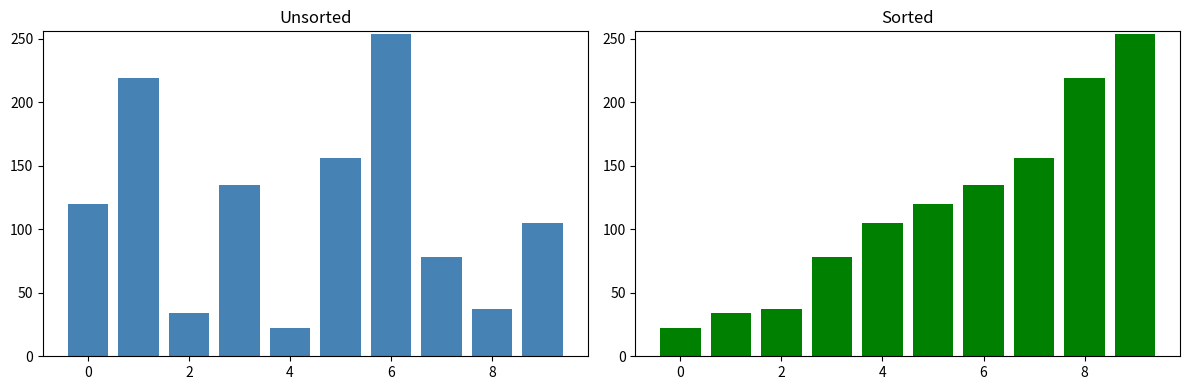

Python code for this plot: (Note: this script raises an exception after producing the figure.)
!pip install matplotlib numpy

import matplotlib.pyplot as plt
import numpy as np

numbers = np.random.randint(0, 256, size=10, dtype=np.uint8)

fig, (ax1, ax2) = plt.subplots(1, 2, figsize=(12, 4))

# Unsorted
ax1.bar(range(len(numbers)), numbers, color='steelblue')
ax1.set_title('Unsorted')
ax1.set_ylim(0, 256)

# Sorted
sorted_numbers = np.sort(numbers)
ax2.bar(range(len(sorted_numbers)), sorted_numbers, color='green')
ax2.set_title('Sorted')
ax2.set_ylim(0, 256)

plt.tight_layout()
plt.show()

%matplotlib inline
states = bubble_sort_steps(numbers)

# Show every Nth step
num_plots = 6
step_indices = np.linspace(0, len(states)-1, num_plots, dtype=int)

fig, axes = plt.subplots(1, num_plots, figsize=(16, 3))

for idx, step_num in enumerate(step_indices):
    ax = axes[idx]
    ax.bar(range(len(states[step_num])), states[step_num], color='steelblue')
    ax.set_ylim(0, 256)
    ax.set_title(f'Step {step_num}')
    ax.set_xticks([])

plt.suptitle('Bubble Sort Progression', fontsize=14, fontweight='bold')
plt.tight_layout()
plt.show()

print(f"Number of states: {len(states)}")
print(f"First state: {states[0]}")
print(f"Last state: {states[-1]}")

def bubble_sort(arr):
    """
    Sort array using bubble sort algorithm.
    
    Args:
        arr: List of comparable elements
    
    Returns:
        Sorted list
    """
    # Your code here
    return []


# Test your implementation
print(bubble_sort([64, 34, 25, 12, 22, 11, 90]))  # Should display: [11, 12, 22, 25, 34, 64, 90]
print(bubble_sort([5, 2, 8, 1, 9]))               # Should display: [1, 2, 5, 8, 9]
print(bubble_sort([1]))                           # Should display: [1]
print(bubble_sort([]))                            # Should display: []

def selection_sort(arr):
    """
    Sort array using selection sort algorithm.
    
    Args:
        arr: List of comparable elements
    
    Returns:
        Sorted list
    """
    # Your code here
    return []


# Test your implementation
print(selection_sort([64, 34, 25, 12, 22, 11, 90]))  # Should display: [11, 12, 22, 25, 34, 64, 90]
print(selection_sort([5, 2, 8, 1, 9]))               # Should display: [1, 2, 5, 8, 9]
print(selection_sort([1]))                           # Should display: [1]
print(selection_sort([]))                            # Should display: []

def insertion_sort(arr):
    """
    Sort array using insertion sort algorithm.
    
    Args:
        arr: List of comparable elements
    
    Returns:
        Sorted list
    """
    # Your code here
    return []


# Test your implementation
print(insertion_sort([64, 34, 25, 12, 22, 11, 90]))  # Should display: [11, 12, 22, 25, 34, 64, 90]
print(insertion_sort([5, 2, 8, 1, 9]))               # Should display: [1, 2, 5, 8, 9]
print(insertion_sort([1]))                           # Should display: [1]
print(insertion_sort([]))                            # Should display: []

def quick_sort(arr):
    """
    Sort array using quick sort algorithm.
    
    Args:
        arr: List of comparable elements
    
    Returns:
        Sorted list
    """
    # Your code here
    return []


# Test your implementation
print(quick_sort([64, 34, 25, 12, 22, 11, 90]))  # Should display: [11, 12, 22, 25, 34, 64, 90]
print(quick_sort([5, 2, 8, 1, 9]))               # Should display: [1, 2, 5, 8, 9]
print(quick_sort([1]))                           # Should display: [1]
print(quick_sort([]))                            # Should display: []

def merge_sort(arr):
    """
    Sort array using merge sort algorithm.
    
    Args:
        arr: List of comparable elements
    
    Returns:
        Sorted list
    """
    # Your code here
    return []


# Test your implementation
print(merge_sort([64, 34, 25, 12, 22, 11, 90]))  # Should display: [11, 12, 22, 25, 34, 64, 90]
print(merge_sort([5, 2, 8, 1, 9]))               # Should display: [1, 2, 5, 8, 9]
print(merge_sort([1]))                           # Should display: [1]
print(merge_sort([]))                            # Should display: []

import time
import random

def time_sort(sort_func, data, name):
    """Time a sorting function and return elapsed time."""
    start = time.time()
    result = sort_func(data.copy())
    elapsed = time.time() - start
    return elapsed


# Generate test data
sizes = [100, 500, 1000]
algorithms = [
    ("Bubble Sort", bubble_sort),
    ("Selection Sort", selection_sort),
    ("Insertion Sort", insertion_sort),
    ("Quick Sort", quick_sort),
    ("Merge Sort", merge_sort),
]

for size in sizes:
    data = [random.randint(1, 1000) for _ in range(size)]
    print(f"\n--- Array size: {size} ---")
    for name, func in algorithms:
        elapsed = time_sort(func, data, name)
        print(f"{name:20} {elapsed:.6f} seconds")
